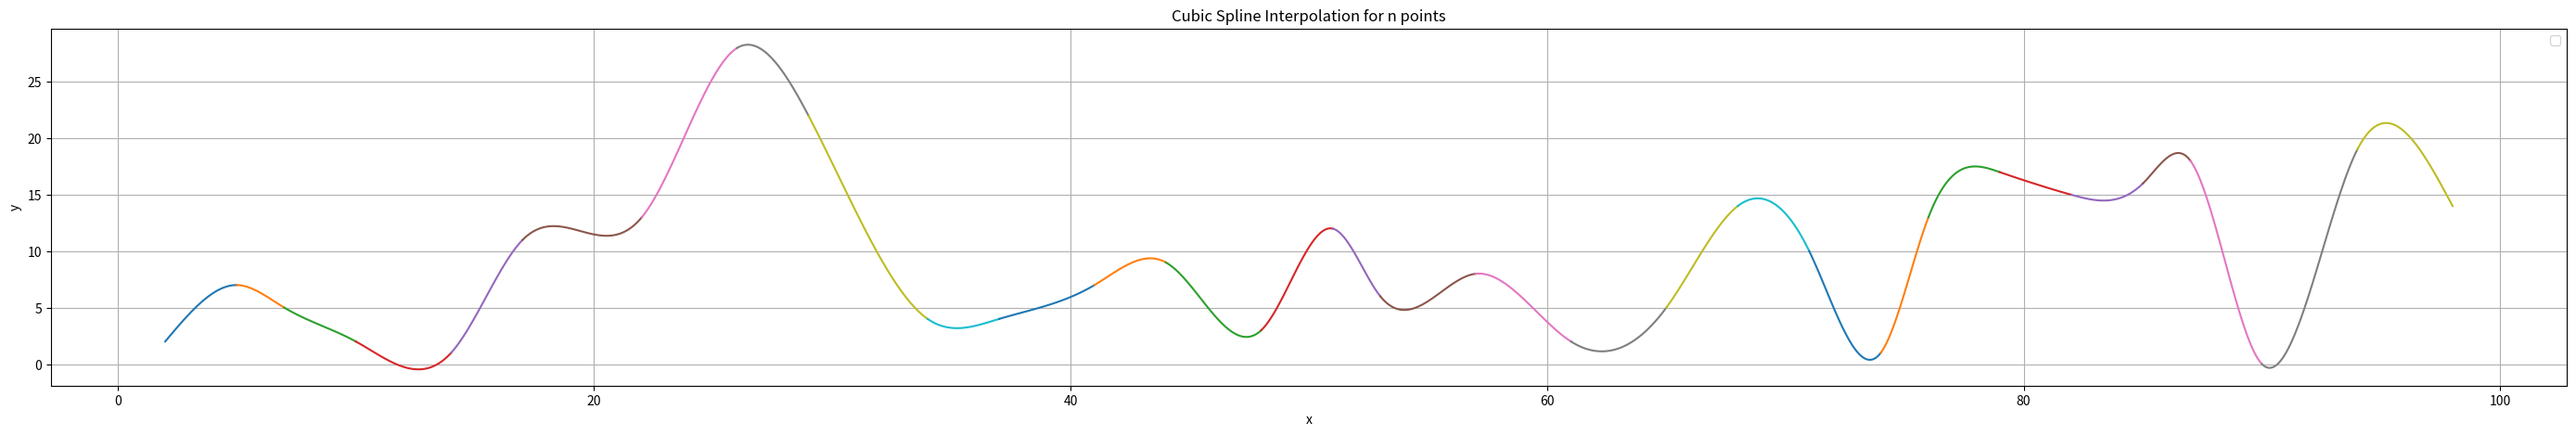

Recreate this plot in Python.
import numpy as np
import matplotlib.pyplot as plt

#finding the coeffecients
x = np.array([2, 5, 7, 10, 14, 17, 22, 26, 29, 34, 37, 41, 44, 48, 51, 53, 57, 61, 65, 68, 71, 74, 76, 79, 82, 85, 87, 90, 94, 98])
y = np.array([2, 7, 5, 2,1,11,13,28,22, 4, 4, 7, 9, 3, 12, 6, 8, 2, 5, 14, 10, 1, 13, 17, 15, 16, 18, 0, 19, 14])
n = len(x)
h = np.diff(x)
b = np.zeros(4*n-4)
b[0]=y[0]
iter_1=1
iter_2=1
for i in range(n-2):
    b[iter_1] = y[iter_2]
    b[iter_1+1] = y[iter_2]
    iter_1 = iter_1 + 2
    iter_2 = iter_2 + 1
b[iter_1] = y[iter_2]
b = b[:, np.newaxis]
A = np.zeros((4*n-4,4*n-4))
iter_3=0
iter_4=3
iter_5=0
#basically putting values of constants attached w coeffecients in the a matrix on their respective indexes
for i in range(n-1):
    A[iter_3][iter_4] = 1
    A[iter_3+1][iter_4-3] = h[iter_5]**3
    A[iter_3+1][iter_4-2] = h[iter_5]**2
    A[iter_3+1][iter_4-1] = h[iter_5]
    A[iter_3+1][iter_4] = 1
    iter_3 = iter_3 + 2
    iter_4 = iter_4 + 4
    iter_5 = iter_5 +1
iter_3 = 2*n-2
iter_4 = 0
iter_5 = 0
for i in range(n-2):
    A[iter_3][iter_4] = 3*h[iter_5]**2
    A[iter_3][iter_4+1] = 2*h[iter_5]
    A[iter_3][iter_4+2] = 1
    A[iter_3][iter_4+6] = -1
    A[iter_3+1][iter_4] = 6*h[iter_5]
    A[iter_3+1][iter_4+1] = 2
    A[iter_3+1][iter_4+5] = -2
    iter_3 = iter_3+2
    iter_4 = iter_4+4
    iter_5 = iter_5+1
A[iter_3][1] =2
A[iter_3+1][iter_4] = 6*h[iter_5]
A[iter_3+1][iter_4+1] = 2
c = np.dot(np.linalg.inv(A), b)
l = 0
m = 0
plt.figure(figsize=(35,5))
for i in range(n-1):
    def S(X):
        return c[l]*(X-x[m])**3+c[l+1]*(X-x[m])**2+c[l+2]*(X-x[m])+c[l+3]
    x_values = np.linspace(x[m],x[m+1],100)
    plt.plot(x_values, S(x_values), )
    l=l+4
    m=m+1
plt.title('Cubic Spline Interpolation for n points')
plt.xlabel('x')
plt.ylabel('y')
plt.legend()
plt.grid(True)
plt.show()









